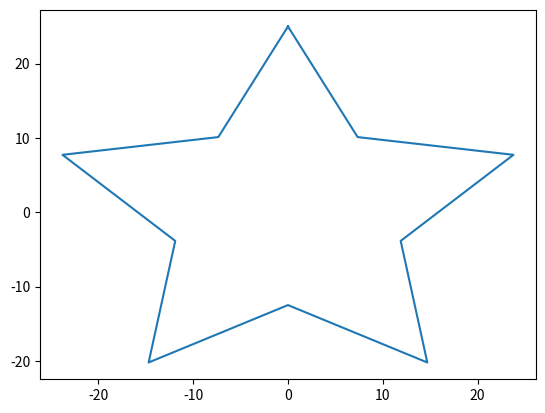

The matplotlib source for this figure:
import matplotlib.pyplot as plt
import math

class BadStarDrawer:
    def __init__(self):
        pass
    
    def draw_one_star(self, x_c, y_c, r, num_points=5):
        x = 0
        y = r
        points = []

        points.append((x + x_c,y + y_c))

        theta = math.tau / num_points

        c_angle = 0
        for i in range(2*num_points+1):
            if i % 2 == 0:
                d = r
            else:
                d = r/2
            x = math.sin(c_angle) * d + x_c
            y = math.cos(c_angle) * d + y_c
            points.append((x,y))        
            c_angle += theta/2

        return points


    def draw_many_star(self, inputs: list):
        circles = []
        for x, y, r in inputs:
            circles.append(self.draw_one_star(x, y, r))

        return circles

if __name__ == "__main__":
    bsd = BadStarDrawer()
    pts = bsd.draw_one_star(0,0,25)
    x, y = zip(*pts)
    plt.plot(x, y)


